Run: headless pygame with SDL's dummy video driver; simulated clock (each Clock.tick advances the game by its frame time, no real sleeping); random seed 0; keys injected as events and as key.get_pressed() state; no mouse input.
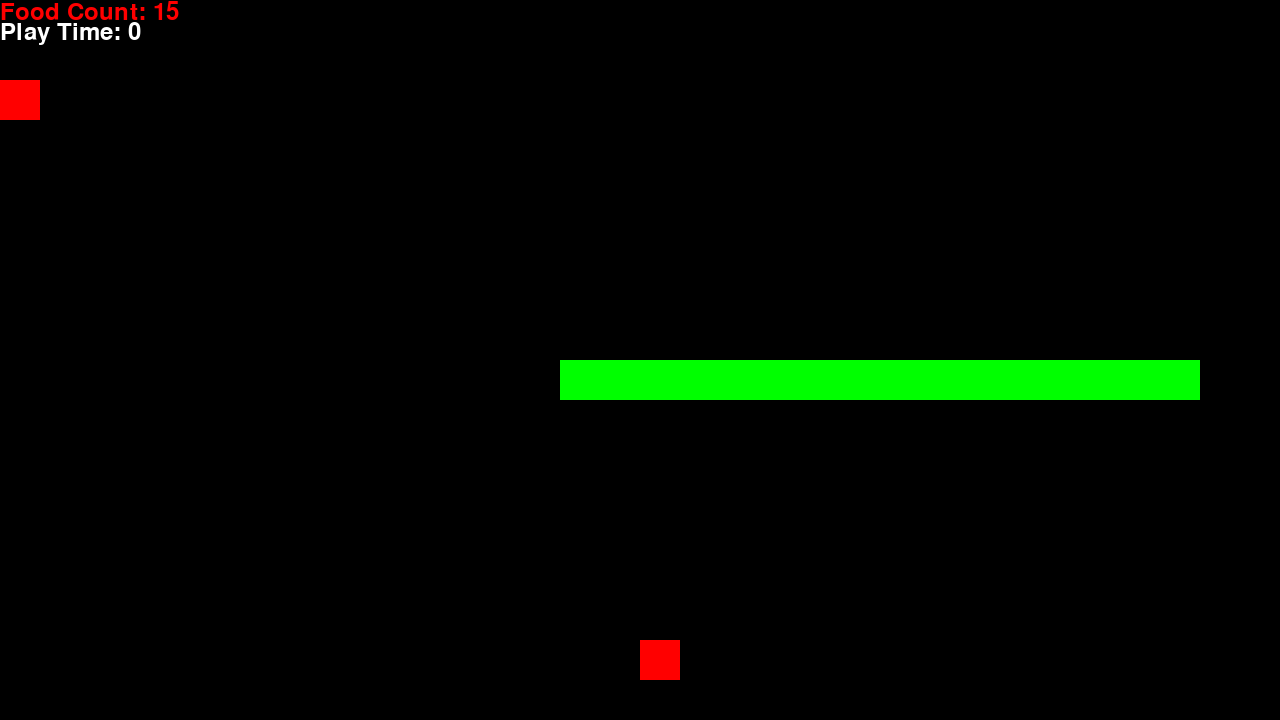
Frame 1 of 4 · flips 1–60 · no input
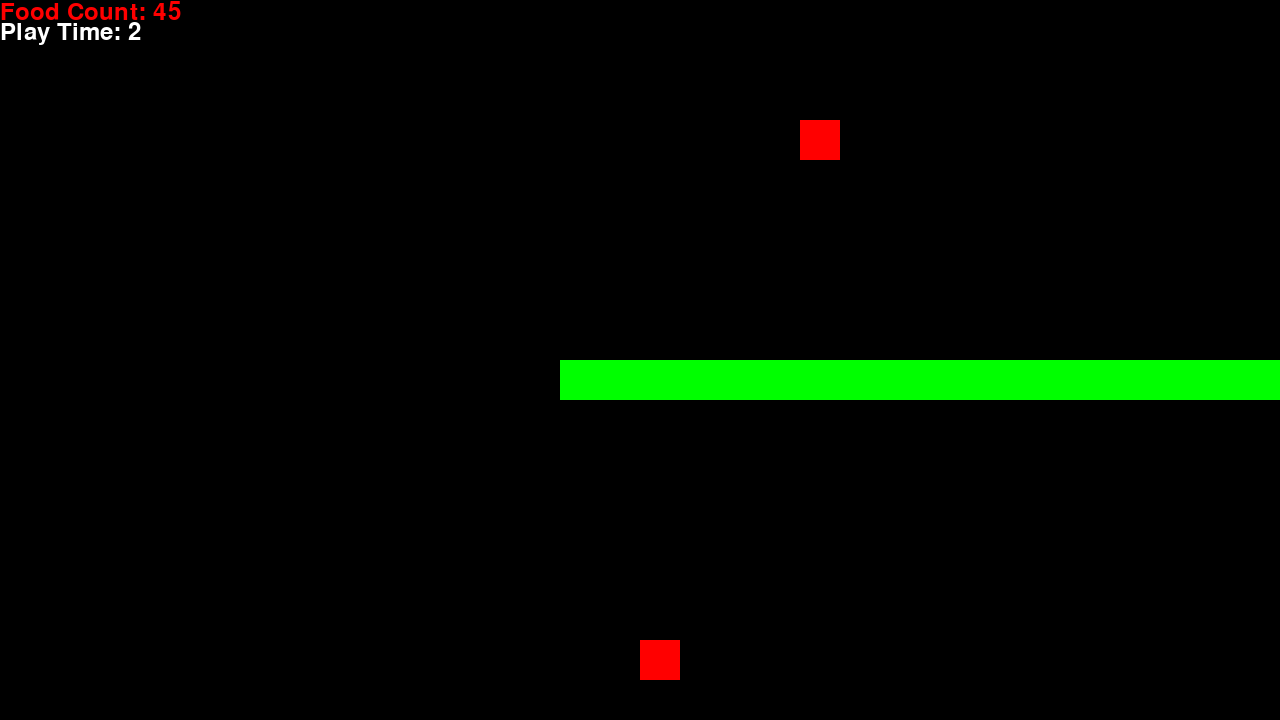
Frame 2 of 4 · flips 61–180 · tapped SPACE, RETURN · held RIGHT (→), D
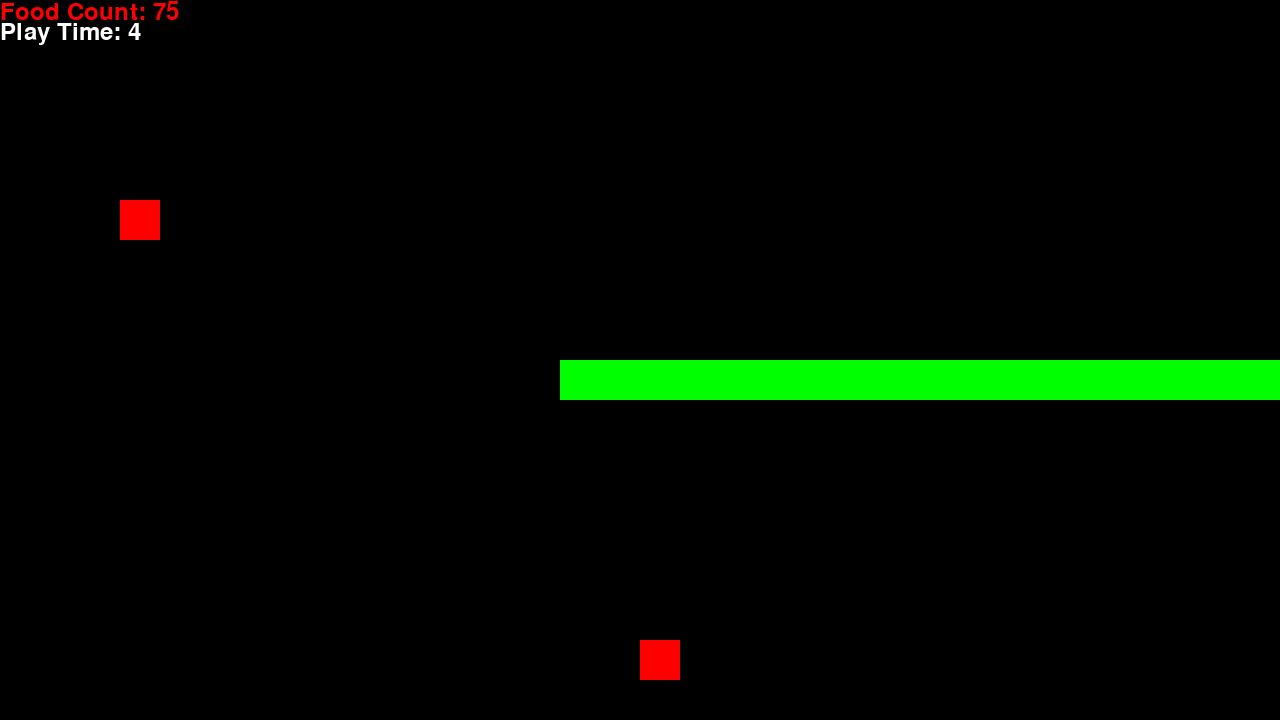
Frame 3 of 4 · flips 181–300 · held DOWN (↓), S
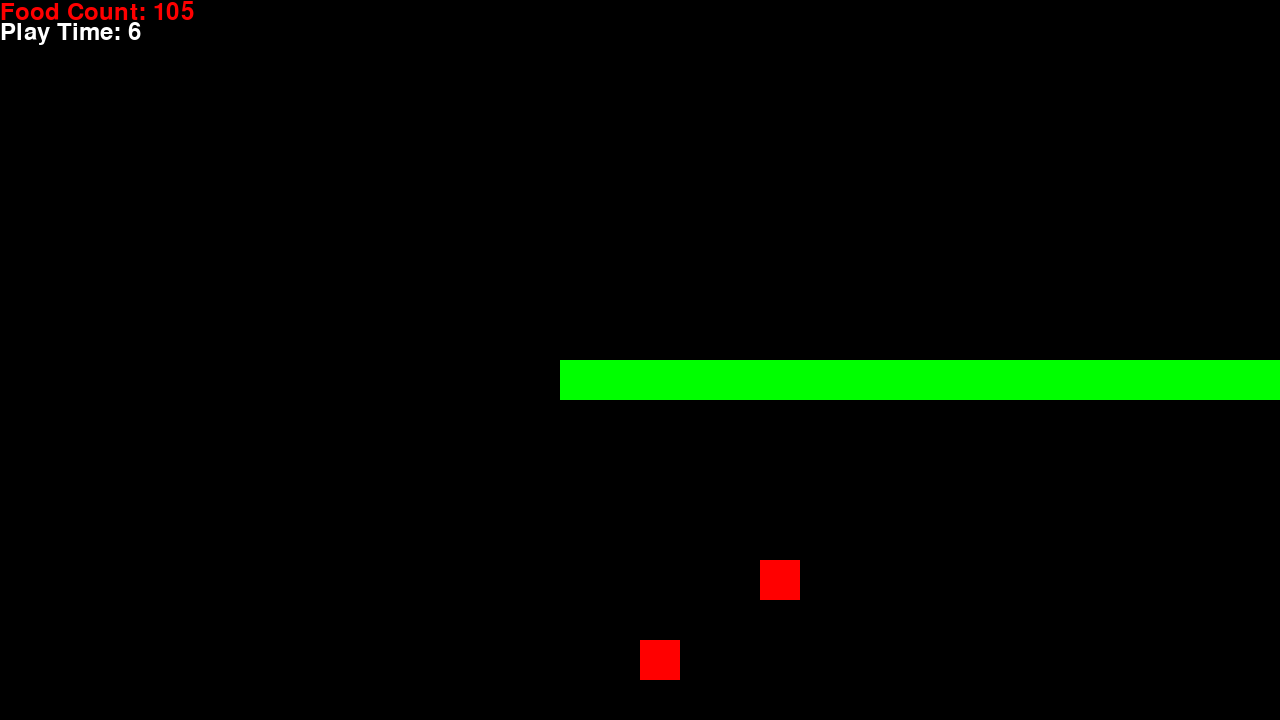
Frame 4 of 4 · flips 301–420 · held LEFT (←), A, UP (↑), W

The pygame program that drew these frames:

# Example file showing a circle moving on screen
import pygame
import random
from collections import deque

# pygame setup
pygame.init()

screen_width = 1280
screen_height = 720
screen = pygame.display.set_mode((screen_width, screen_height))
clock = pygame.time.Clock()
running = True
dt = 0

# game setup
cell_size = 40
move_delay = 50
move_timer = 0
real_food_count = 0
fake_food_count = 0

game_over_msg = "GAME OVER"
game_info_msg = ""

class GameInfo:
    def __init__(self, msg):
        self.msg = msg
        
    def draw(self, msg, screen):
        font = pygame.font.SysFont(None, 100)
        text = font.render(msg)
        screen.blit(text, (cell_size// 2, cell_size// 2))

class FoodCount:
    def __init__(self):
        self.real_food_count = real_food_count
        
    def draw(self, screen):
        font = pygame.font.SysFont(None, 36)
        text = font.render(f"Food Count: {real_food_count}", True, "red")
        screen.blit(text, (0,0))
    

class Clocker:
    def __init__(self):
        self.current_time = pygame.time.get_ticks()
        
    def draw(self, screen):
        current_time = pygame.time.get_ticks()
        self.last_time = current_time
        
        font = pygame.font.SysFont(None, 36)
        text = font.render(f"Play Time: {current_time // 1000}", True, "white")
        screen.blit(text, (0, 20))
        
class FakeFood:
    def __init__(self):
        self.position = (random.randint(0, screen_width // cell_size - 1) * cell_size,
                         random.randint(0, screen_height // cell_size - 1) * cell_size)

    def draw(self, screen):
        pygame.draw.rect(screen, "red", (self.position[0], self.position[1], cell_size, cell_size))

class Food:
    def __init__(self):
        self.position = (random.randint(0, screen_width // cell_size - 1) * cell_size,
                         random.randint(0, screen_height // cell_size - 1) * cell_size)

    def draw(self, screen):
        pygame.draw.rect(screen, "red", (self.position[0], self.position[1], cell_size, cell_size))

class Snake:
    def __init__(self):
        self.parts = deque([
            (screen_width // 2, screen_height // 2),
            (screen_width // 2 - cell_size, screen_height // 2),
            (screen_width // 2 - 2 * cell_size, screen_height // 2)
        ])
        # self.position = pygame.Vector2(screen.get_width() / 2, screen.get_height() / 2)
        # snake body segments
        self.direction = random.choice(["up", "down", "left", "right"])
        
        # snake speed in pixels per second
        self.speed = 100
        
        # check if the snake has eaten food and needs to grow
        self.update_length = False

    def draw(self, screen):
        for part in self.parts:
            pygame.draw.rect(screen, "green", (part[0], part[1], cell_size, cell_size))

    def move(self):
        head_x, head_y = self.parts[-1]

        if self.direction == 'up':
            head_y -= cell_size
        elif self.direction == 'down':
            head_y += cell_size
        elif self.direction == 'left':
            head_x -= cell_size
        elif self.direction == 'right':
            head_x += cell_size

        # push new head
        self.parts.append((head_x, head_y))

        if not self.update_length:
            # pop tail
            self.parts.popleft()
        else:
            self.update_length = False
            
    def move_direction(self, direction):
        if direction == "up" and self.direction != "down":
            self.direction = "up"
        elif direction == "down" and self.direction != "up":
            self.direction = "down"
        elif direction == "left" and self.direction != "right":
            self.direction = "left"
        elif direction == "right" and self.direction != "left":
            self.direction = "right"

# initialize game objects
snake = Snake()
food = Food()
fakeFood = FakeFood()
clocker = Clocker()
foodCount = FoodCount()
msg = GameInfo(game_over_msg)

while running:
    # poll for events
    # pygame.QUIT event means the user clicked X to close your window
    for event in pygame.event.get():
        if event.type == pygame.QUIT:
            running = False
            
        ##### Key handling    
        elif event.type == pygame.KEYDOWN:
            if event.key == pygame.K_w:
                snake.move_direction("up")
            elif event.key == pygame.K_s:
                snake.move_direction("down")
            elif event.key == pygame.K_a:
                snake.move_direction("left")
            elif event.key == pygame.K_d:
                snake.move_direction("right")

    # Key handling
    # keys = pygame.key.get_pressed()
    # if keys[pygame.K_w]:
    #     snake.move("up")
    # if keys[pygame.K_s]:
    #     snake.move("down")
    # if keys[pygame.K_a]:
    #     snake.move("left")
    # if keys[pygame.K_d]:
    #     snake.move("right")
    
    # fill the screen with a color to wipe away anything from last frame
    screen.fill("black")

    move_timer += clock.get_time()
    if move_timer >= move_delay:
        snake.move()
        move_timer = 0

        # interact with food
        # head is last element in snake parts
        head_x, head_y = snake.parts[-1]
        
        # check if head is on food
        if (head_x, head_y) == food.position or fakeFood.position:
            
            if(food.position):
                snake.update_length = True  # next move will not pop tail -> grow
                real_food_count += 1
                
            elif(fakeFood.position):
                msg
                break
            
            
            # respawn food (avoid spawning on snake body)
            while True:
                food = Food()
                if food.position not in snake.parts:
                    break

    snake.draw(screen)
    food.draw(screen)
    fakeFood.draw(screen)
    foodCount.draw(screen)
    
    clocker.draw(screen)

    # pygame.draw.circle(screen, "red", snake, 40)

    # keys = pygame.key.get_pressed()
    # if keys[pygame.K_w]:
    #     snake.y -= 300 * dt
    # if keys[pygame.K_s]:
    #     snake.y += 300 * dt
    # if keys[pygame.K_a]:
    #     snake.x -= 300 * dt
    # if keys[pygame.K_d]:
    #     snake.x += 300 * dt

    # flip() the display to put your work on screen
    pygame.display.flip()

    # clock tick is used to control how fast the screen updates
    dt = clock.tick(60) / 1000

pygame.quit()
